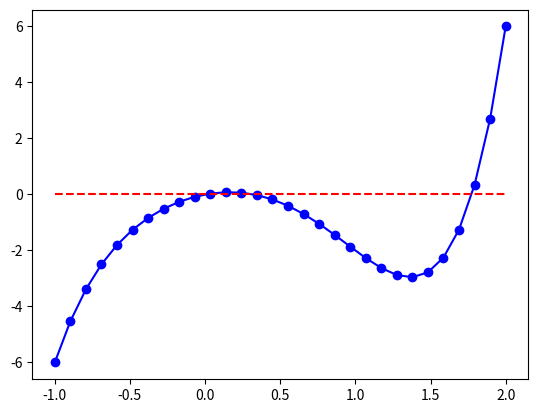

This chart was generated by the following Python code:
# import scipy
import math
import numpy as np
import matplotlib.pyplot as plt


def f(x):
	# Selve funksjonen
	return math.pow(x,5)-math.pow(x,4)-3*math.pow(x,2)+x


def f_(x):
	# Deriverte av funksjonen
	# 5x^4-4x^3-6x
	return 5*math.pow(x,4)-4*math.pow(x,3)-6*x

def newrap(): # Newton Raphsons metode
	# Når Xn+1 = Xn - ( f(Xn) / f'(Xn) ) så har man funnet ett nullpunkt
	nullpunkter = [] # Array med nullpunkene
	for x in range(0,10): # Går igjennom 0-10 n startverdier
		tall = x # Startverdi
		for x in range(1,500): # Går igjennom 500 ganger for å gjette seg fram til nullpunkt
			try:
				side2 = tall-(f(tall)/f_(tall))
			except ZeroDivisionError: # Error handling om vi deler på null, skal vi få null
				side2 = tall-0
			if side2 == tall: # Om likningen er lik på begge sider
				if tall in nullpunkter:
					break # Om den allerde har funnet dette nullpunktet, går vi tilbake
				else:
					print('Fant nullpunkt: '+'X: '+str(tall)+' Y: 0') # Vi fant ett nytt nullpunkt
					nullpunkter.append(tall)
					break
			tall = side2 # Setter Xn til svaret


def maksverdi(start_v,slutt_v):
	# 5x^4-4x^3-6x = 5x^2(x-1.4065)(x-0)
	# X = 1.4065 og X = 0 er stasjonære punkter
	# Finner først y-verdi av de stasjonære punktene
	minmaksarray = []
	punkt_a = [0,14065,start_v,slutt_v]
	y0 = f(0)
	y1 = f(1.4065)
	minmaksarray.append(y0)
	minmaksarray.append(y1)
	minmaksarray.append(f(start_v))
	minmaksarray.append(f(slutt_v))
	maxval = max(minmaksarray)
	print('Globalt maks i: X='+str(punkt_a[minmaksarray.index(maxval)])+' , Y='+str(maxval))
	minval = min(minmaksarray)
	print('Globalt min i: X='+str(punkt_a[minmaksarray.index(minval)])+' , Y='+str(minval))


# Graf
x = np.linspace(-1,2,30)
y1 = x**5-x**4-3*x**2+x
y2 = 0*x+0
plt.plot(x,y1,'bo-')
plt.plot(x,y2,'r--')
# plt.show()

print('Oppgave 1 b)')
print()
newrap()
# input("Trykk enter for neste oppgave...")
print()
print('Oppgave 1 c)')
print()
maksverdi(-1,2)
